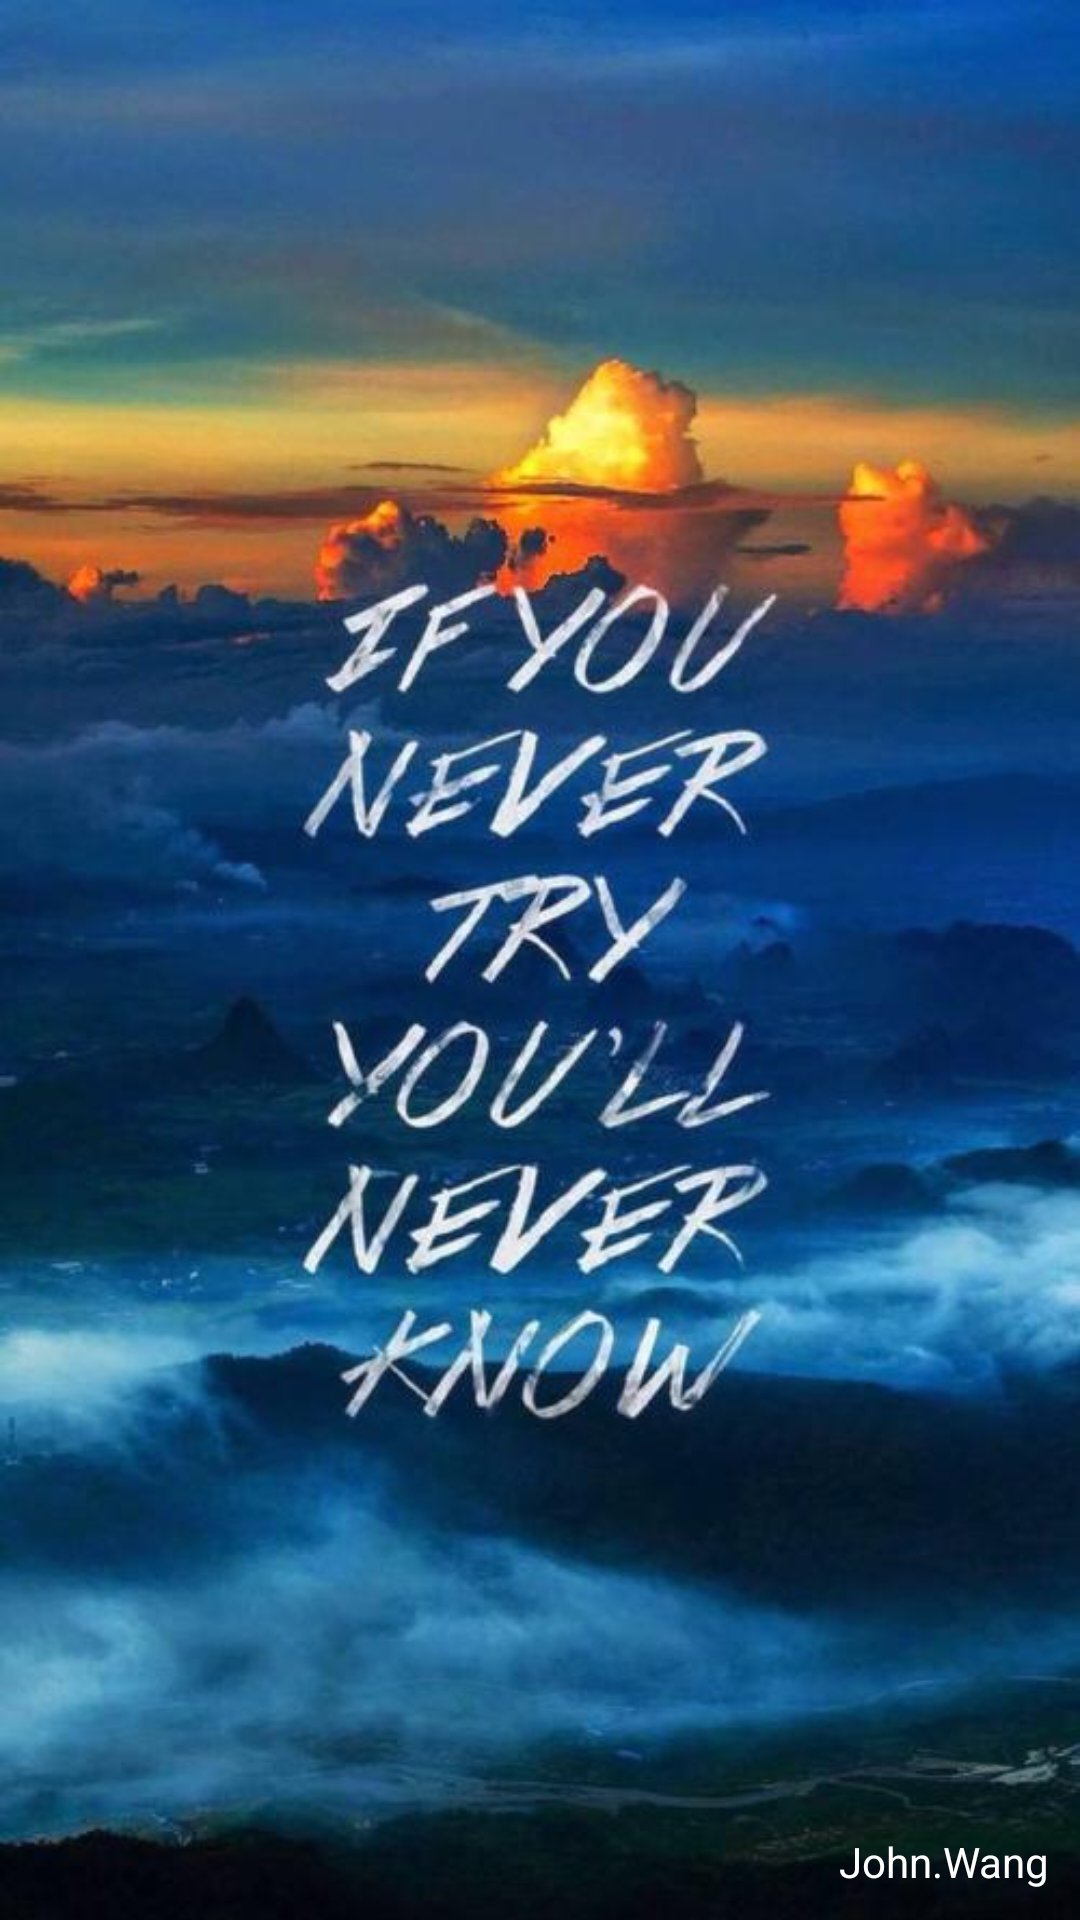

Produce the Android XML layout that renders to this screen, including the resource entries it uses.
<!-- AndroidManifest.xml: activity theme SplashTheme -->
<!-- res/layout/activity_welcome.xml -->
<?xml version="1.0" encoding="utf-8"?>
<FrameLayout xmlns:android="http://schemas.android.com/apk/res/android"
    android:orientation="vertical" android:layout_width="match_parent"
    android:layout_height="match_parent">

    <ImageView
        android:id="@+id/iv_welcome_bg"
        android:background="@drawable/welcome"
        android:layout_width="match_parent"
        android:layout_height="match_parent" />

    <TextView
        android:id="@+id/tv_welcome_author"
        android:layout_width="wrap_content"
        android:layout_height="wrap_content"
        android:textColor="@android:color/white"
        android:layout_margin="10dp"
        android:textSize="14sp"
        android:text="John.Wang"
        android:layout_gravity="bottom|end"/>

</FrameLayout>
<!-- resources referenced by this layout -->
<resources>
  <!-- drawable welcome: jpg bitmap (drawable, 50997 bytes) -->
  <style name="SplashTheme" parent="AppTheme">
          <item name="android:windowIsTranslucent">false</item>
      </style>
  <style name="AppTheme" parent="Theme.AppCompat.DayNight.NoActionBar">
          
          <item name="colorPrimary">@color/colorPrimary</item>
          <item name="colorPrimaryDark">@color/colorPrimaryDark</item>
          <item name="colorAccent">@color/colorAccent</item>
          <item name="actionMenuTextColor">#ffffff</item>
  
          //沉浸状态栏
          <item name="android:windowIsTranslucent">true</item>
          //ActionBarDrawerToggle设置颜色
          <item name="colorControlNormal">@android:color/white</item>
      </style>
  <color name="colorPrimary">#3F51B5</color>
  <color name="colorPrimaryDark">#303F9F</color>
  <color name="colorAccent">#FF4081</color>
</resources>
